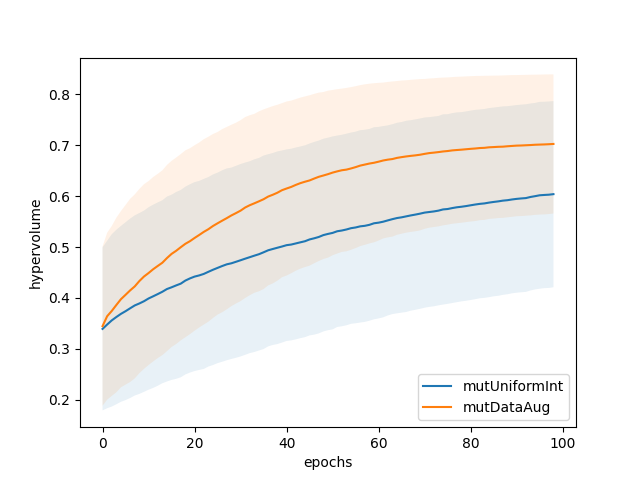

The file beside this chart, header and first rows:
, mutUniformInt_mean, mutUniformInt_std, mutDataAug_mean, mutDataAug_std
0, 0.6038, 0.1827, , 
1, , , 0.7023, 0.1365
